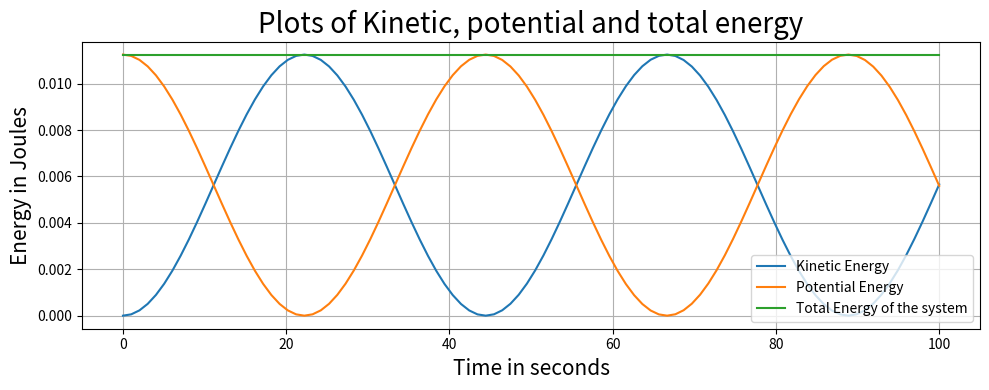

Here is the Python script that generated this plot: (Note: this script raises an exception after producing the figure.)
force_const = 0.01   # Force constant (N/m)
mass = 2.000         # Mass (kg)
amplitude = 1.500    # Amplitude (m)
max_time = 100       # Time to observe (s)
n_points = 100       # Number of points on each curve

# Import Python modules
import numpy as np
import matplotlib.pyplot as plt

def energy(k,m,A,t):
    omega = np.sqrt(k/m)
    kin_en = k*(A**2)*0.5*((np.sin(omega*t))**2) # Kinetic energy term
    pot_en = k*(A**2)*0.5*((np.cos(omega*t))**2) # Potential energy term
    tot_en =  kin_en + pot_en                    # Total energy term
    return kin_en, pot_en, tot_en
    

## Plotting each energies.

t_points = np.linspace(0,max_time,n_points)
kin_en, pot_en, tot_en = energy(force_const, mass, amplitude, t_points)

plt.figure(figsize=(10,4))
plt.plot(t_points, kin_en, label = "Kinetic Energy")
plt.plot(t_points, pot_en, label = "Potential Energy")
plt.plot(t_points, tot_en, label = "Total Energy of the system")
plt.xlabel("Time in seconds", fontsize=15)
plt.ylabel("Energy in Joules", fontsize=15)
plt.legend(loc = 'lower right')
plt.title("Plots of Kinetic, potential and total energy", fontsize=20)
plt.tight_layout()
plt.grid()

## List of parameter you can play with.

nu_inv_cm = 4401.0    # Fundamental vibrational frequency (in cm^-1)
m_1 = 1.0             # Mass of atom 1 (amu)
m_2 = 1.0             # Mass of atom 2 (amu)

Amp =  (10**(-11))    # Amplitude of classical vibrations (m).

time  = 0.6*10**(-13) # Time to observe vibrations (s)
t_step = 10**(-16)    # Time step (s)


import numpy as np
import matplotlib.pyplot as plt
import scipy.constants
from matplotlib import animation, rc
from IPython.display import HTML

## Introduce important constants here
speed_of_light = scipy.constants.speed_of_light # Speed of light
proton_m = scipy.constants.proton_mass # Proton rest mass
planck_const = scipy.constants.Planck

## Unit conversion of reduced mass, frequencies and force constants into SI units,
nu_inv_m = nu_inv_cm * 100
red_mass = (m_1*m_2)/(m_1 + m_2)
red_mass_kg = red_mass * proton_m
k = red_mass_kg * (2.0 * np.pi * speed_of_light * nu_inv_m)**2

## Obtain omega and written plot details.

omega = np.sqrt(k/red_mass_kg)
fig = plt.figure() 
ax = plt.axes(xlim=(0.00, time), ylim=(-1.200 * Amp, 1.200 * Amp)) 
ax.grid()
line, = ax.plot([], [], lw=2) 

# initialization function 
def init(): 
    # creating an empty plot/frame 
    line.set_data([], []) 
    return line, 

# lists to store x and y axis points 
xdata, ydata = [], [] 
def animate(i): 
    # t is a parameter 
    t = t_step*i 

# x, y values to be plotted 
    x = t
    y = Amp * np.cos(omega * t)

# appending new points to x, y axes points list 
    xdata.append(x) 
    ydata.append(y) 
    line.set_data(xdata, ydata) 
    return line, 

# setting a title for the plot 
plt.title('Classical Harmonic Oscillator motion of Molecules') 
plt.xlabel('Time in seconds')
plt.ylabel("Displcement from the equilibrium Bond distance")

n_frames = int(time/t_step)
anim = animation.FuncAnimation( fig, animate, init_func = init, frames = n_frames, interval=20, blit = False)
HTML(anim.to_html5_video())

# Parameters for H2
nu_inv_cm = 4401.0 # Fundamental vibrational frequency (in cm^-1)
m_1 = 1.0 # Mass of atom 1 (amu)
m_2 = 1.0 # Mass of atom 2 (amu)
#nu_inv_cm = 323.0 # Fundamental vibrational frequency (in cm^-1)
#m_1 = 79 # Mass of atom 1 (amu)
#m_2 = 79 # Mass of atom 2 (amu)
n_levels = 4
n_points = 100 # Number of points used for the plot

# Import Python modules
import numpy as np
import scipy.constants
import matplotlib.pyplot as plt

if n_levels < 2:
    raise Exception("Number of levels must be greater than 1")

# Physical constants
speed_of_light = scipy.constants.speed_of_light # Speed of light
proton_m = scipy.constants.proton_mass # Proton rest mass
planck_const = scipy.constants.Planck

# Convert vibrational frequency in SI units (m^1)
nu_inv_m = nu_inv_cm * 100

red_mass = m_1 * m_2 / (m_1 + m_2) # Reduced mass in amu
red_mass *= proton_m # Reduced mass in kg

force_const = red_mass * (2.0 * np.pi * speed_of_light * nu_inv_m)**2 # Force constant N m^-1

print ("Reduced mass: ", red_mass, "(kg)")
print ("Force constant:", force_const, "(N m^-1)")

nu = nu_inv_m * speed_of_light

energy_levels = np.zeros(n_levels)

for v in range(n_levels):
    energy_levels[v] = planck_const * nu * (v + 0.5)

# Define function to calculate harmonic potential for force constant k and position x
def harmonic_potential(k,x):
    return 0.5 * k * x**2

# Define x points
x_max = np.sqrt(2.0 * energy_levels / force_const)
x_max = x_max[-1] + (x_max[-1] - x_max[-2]) / 2
x_points = np.linspace(-x_max, x_max ,n_points)

# Evaluate potential at each x
V = harmonic_potential(force_const, x_points)

# Set up graph and plot
plt.figure(figsize=(10,10))
for e in energy_levels:
    e_x_max = np.sqrt(2.0 * e / force_const)
    plt.hlines(e, -e_x_max, e_x_max, colors="black")

plt.plot(x_points, V)
plt.xlabel("x", fontsize=20)
plt.ylabel("V(x)", fontsize=20)
plt.title("Harmonic potential V(x)", fontsize=16)
plt.tight_layout()
plt.grid()

# Parameters for H2
nu_inv_cm = 4401.0 # Fundamental vibrational frequency (in cm^-1)
m_1 = 1.0 # Mass of atom 1 (amu)
m_2 = 1.0 # Mass of atom 2 (amu)
#nu_inv_cm = 323.0 # Fundamental vibrational frequency (in cm^-1)
#m_1 = 79 # Mass of atom 1 (amu)
#m_2 = 79 # Mass of atom 2 (amu)
n_levels = 5
n_points = 100 # Number of points used for the plot

# Import Python modules
import numpy as np
import scipy.constants
import scipy.special
import matplotlib.pyplot as plt

if n_levels < 2:
    raise Exception("Number of levels must be greater than 1")

# Physical constants
speed_of_light = scipy.constants.speed_of_light # Speed of light
proton_m = scipy.constants.proton_mass # Proton rest mass
planck_const = scipy.constants.Planck
hbar = scipy.constants.hbar

# Convert vibrational frequency in SI units (m^1)
nu_inv_m = nu_inv_cm * 100

red_mass = m_1 * m_2 / (m_1 + m_2) # Reduced mass in amu
red_mass *= proton_m # Reduced mass in kg

force_const = red_mass * (2.0 * np.pi * speed_of_light * nu_inv_m)**2 # Force constant N m^-1

nu = nu_inv_m * speed_of_light

energy_levels = np.zeros(n_levels)

for v in range(n_levels):
    energy_levels[v] = planck_const * nu * (v + 0.5)
    
# Define function to calculate harmonic potential for force constant k and position x
def harmonic_potential(k,x):
    return 0.5 * k * x**2

# Define x points
x_max = np.sqrt(2.0 * energy_levels / force_const)
x_max = x_max[-1] + (x_max[-1] - x_max[-2]) 
x_points = np.linspace(-x_max, x_max ,n_points)

# Evaluate potential at each x
V = harmonic_potential(force_const, x_points)

# Calculate alpha constant
alpha = np.sqrt(force_const * red_mass / (hbar)**2)

# Calculate wavefunctions for each energy level
wfns = np.zeros((n_levels, n_points))

for v in range(n_levels):
    norm_prefactor = (alpha/np.pi)**(0.25) / (np.sqrt((2.0**v) * np.math.factorial(v)))
    x_scaled = np.sqrt(alpha) * x_points
    wfns[v] = norm_prefactor * np.exp(-(x_scaled**2) / 2.0) * scipy.special.eval_hermite(v, x_scaled)
    

# Determine energy spacing
de = energy_levels[1] - energy_levels[0]

# Determine max value of wavefunction in the ground state
max_wfn = np.amax(wfns[0])
scale = de / (2 * max_wfn)

# Set up graph and plot
plt.figure(figsize=(10,10))
for e in energy_levels:
    e_x_max = np.sqrt(2.0 * e / force_const)
    plt.hlines(e, -e_x_max, e_x_max, colors="black")

plt.plot(x_points, V)
plt.xlabel("x", fontsize=20)
plt.ylabel("V(x) and ψ(x) (scaled)", fontsize=20)
plt.title("Harmonic potential V(x) and wavefunctions ψ(x)", fontsize=16)
plt.tight_layout()
plt.grid()
    
for v in range(n_levels):
    wfn = scale * wfns[v] + energy_levels[v]
    plt.plot(x_points, wfn)
    
# Plot probability density for each energy level
max_p = np.amax(wfns[0] * wfns[0])
scale_p = de / (2 * max_p)

plt.figure(figsize=(10,10))
for e in energy_levels:
    e_x_max = np.sqrt(2.0 * e / force_const)
    plt.hlines(e, -e_x_max, e_x_max, colors="black")

plt.plot(x_points, V)
plt.xlabel("x", fontsize=20)
plt.ylabel("V(x) and P(x) (scaled)", fontsize=20)
plt.title("Harmonic potential V(x) and probability P(x)", fontsize=16)
plt.tight_layout()
plt.grid()
    
for v in range(n_levels):
    wfn = scale_p * wfns[v] * wfns[v] + energy_levels[v]
    plt.plot(x_points, wfn)

# Parameters for the given molecule. (H2 here)
nu_inv_cm = 4401.0 # Fundamental vibrational frequency (in cm^-1)
m_1 = 1.0 # Mass of atom 1 (amu)
m_2 = 1.0 # Mass of atom 2 (amu)
n_level = 2
n_points = 200

# Perform Initial calculations from the parameters.
# Import Python modules
import numpy as np
import scipy.constants
import scipy.special


# Physical constants
speed_of_light = scipy.constants.speed_of_light # Speed of light
proton_m = scipy.constants.proton_mass # Proton rest mass
planck_const = scipy.constants.Planck
hbar = scipy.constants.hbar

# Convert vibrational frequency in SI units (m^1)
nu_inv_m = nu_inv_cm * 100

red_mass = m_1 * m_2 / (m_1 + m_2) # Reduced mass in amu
red_mass *= proton_m # Reduced mass in kg

force_const = red_mass * (2.0 * np.pi * speed_of_light * nu_inv_m)**2 # Force constant N m^-1

nu = nu_inv_m * speed_of_light

# Find wavefunctions for n values
# Calculate alpha constant
alpha = np.sqrt(force_const * red_mass / (hbar)**2)

# Calculate wavefunctions for each energy level
wfns = np.zeros(n_points)

#Form wavefunction
def integrand(x, alpha, n_level):
    y = (np.sqrt(alpha))*x
    norm_prefactor = (alpha/np.pi)**(0.25) / (np.sqrt((2.0**n_level) * np.math.factorial(n_level)))
#x_scaled = np.sqrt(alpha) * x_points
    I = norm_prefactor * (np.exp(-(y**2) / 2.0)) *( scipy.special.eval_hermite( n_level, y))
    I = I*I

    return I

# Calculate Energy for that n_value

energy = planck_const * nu * (n_value + 0.5)

# Calculate turning points
e_x_max = np.sqrt(2.0 * energy / force_const)
e_x_min = - np.sqrt(2.0 * energy / force_const)

# Calculate Tunneling Probability for given quantum number n of the 
# Quantum Harmonic Oscillator.

import scipy.integrate as integrate

#i = scipy.integrate.quad(f, 0, 1)
#print i

t_prob = integrate.quad(integrand, e_x_min, e_x_max, args = (alpha, n_level))
print(t_prob)


